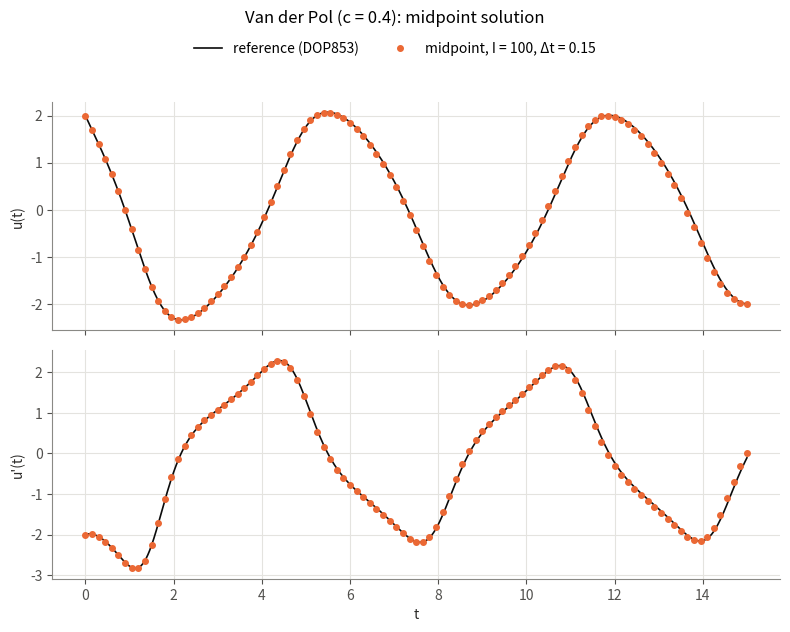
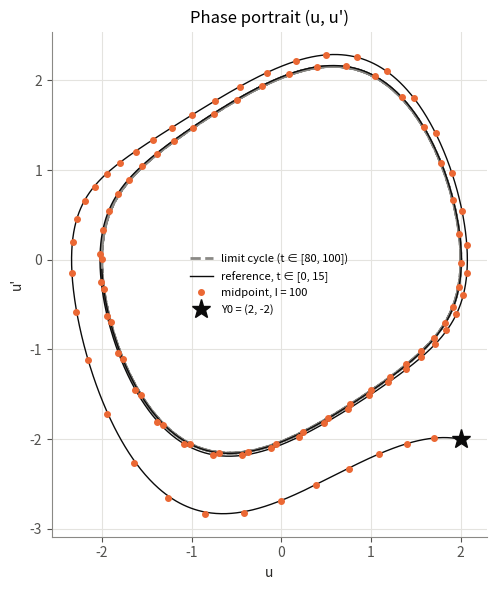
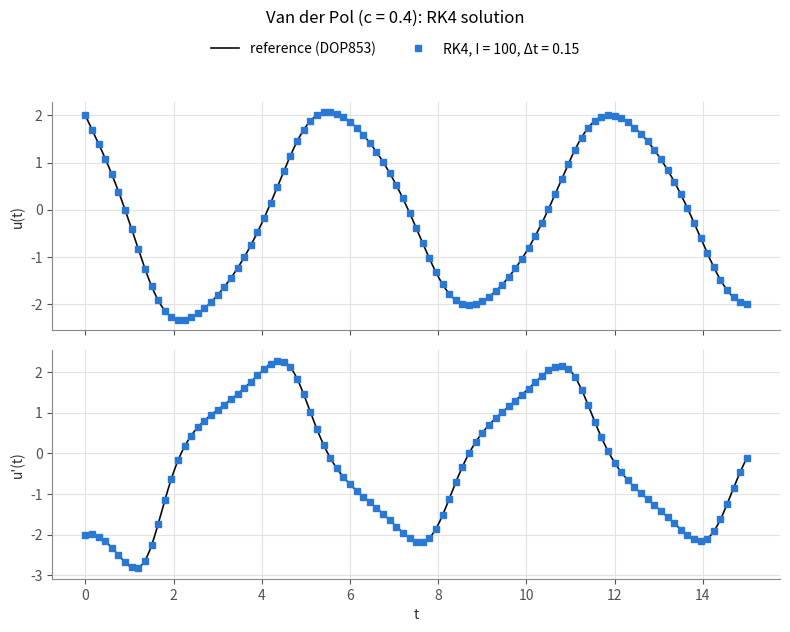
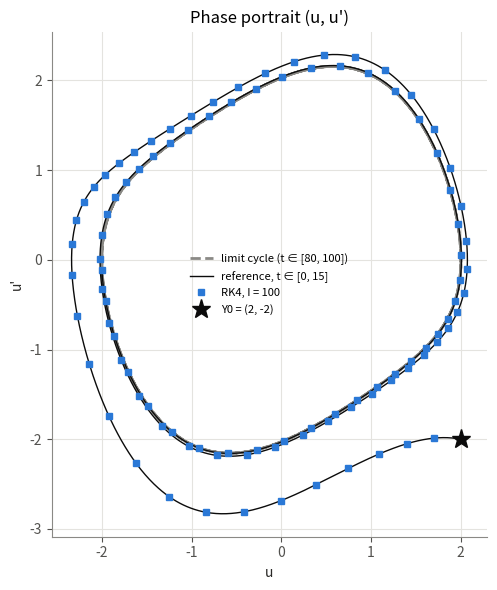
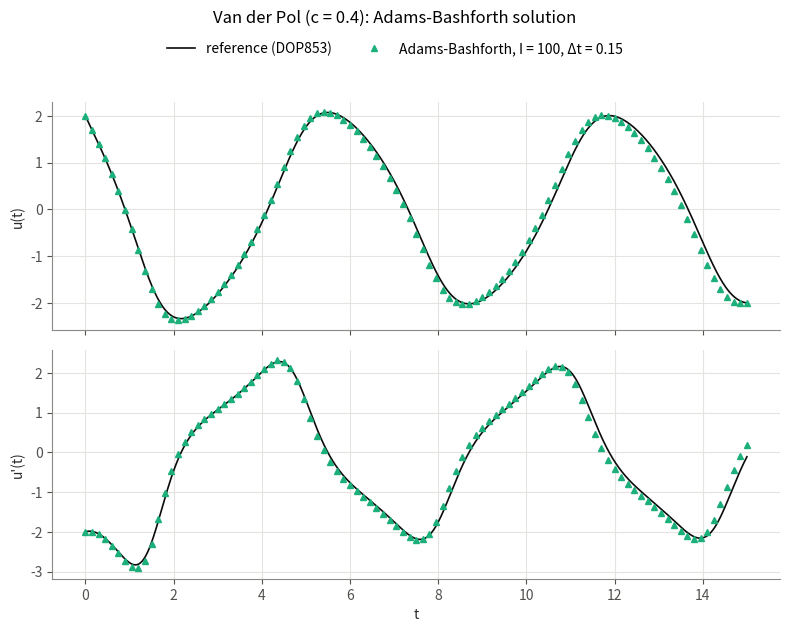
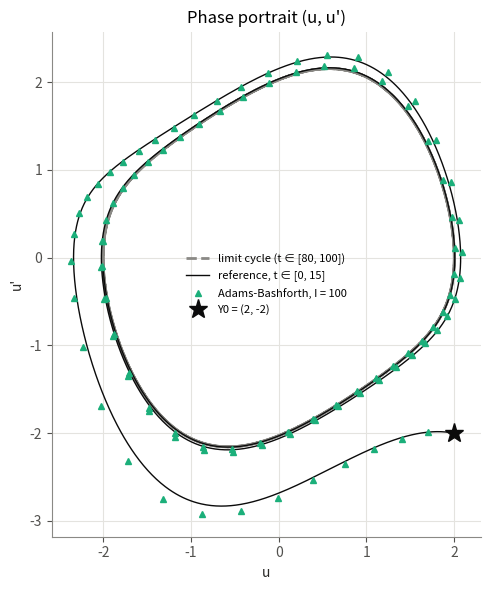
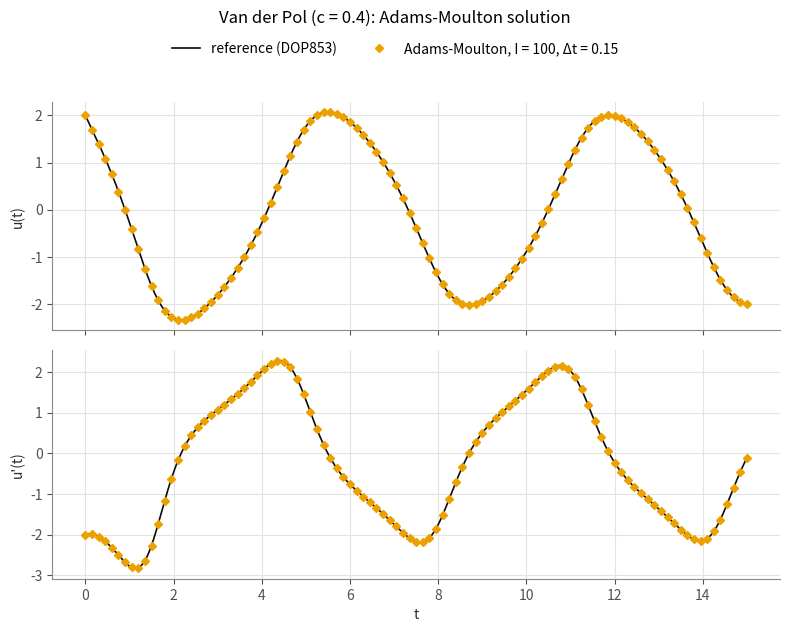
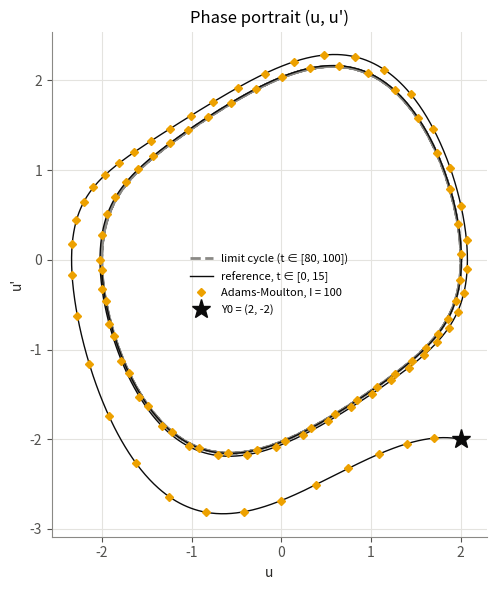
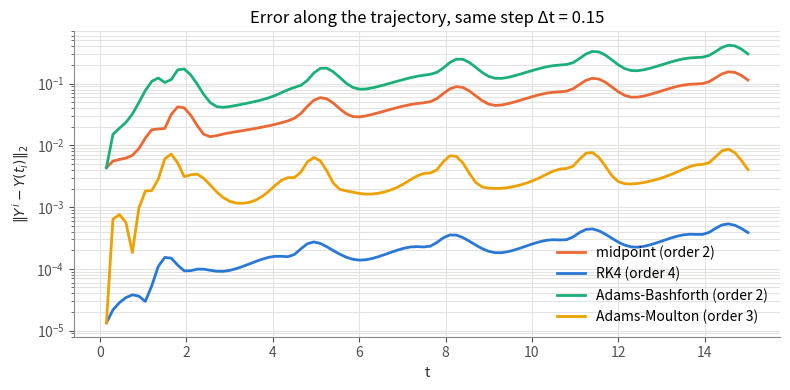
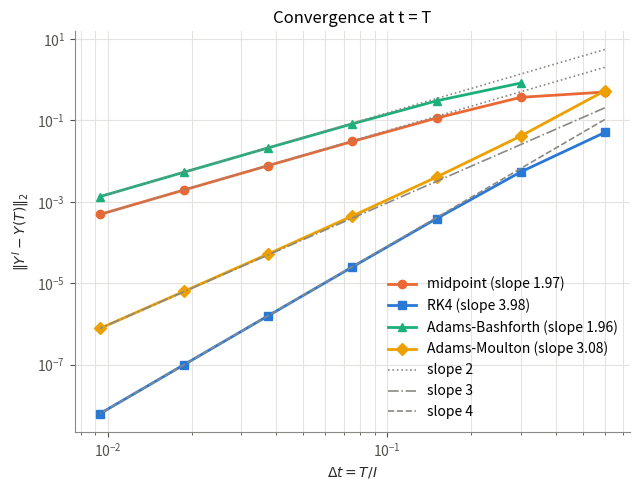

Python code for these plots, in order:
import os

import matplotlib.pyplot as plt
import numpy as np

c = 0.4        # non-linear damping parameter
alpha = 2.0    # u(0)
beta = -2.0    # u'(0)
T = 15.0       # final time
I = 100        # number of steps
N = 2          # dimension of the first-order system

Y0 = np.array([alpha, beta], dtype=float)   # always float, never int


def F(t, Y):
    Y1, Y2 = Y[0], Y[1]
    return np.array([Y2, c * (1.0 - Y1**2) * Y2 - Y1])


def dF(t, Y):                                     # Jacobian of F, for Newton
    Y1, Y2 = Y[0], Y[1]
    return np.array([[0.0, 1.0],
                     [-2.0 * c * Y1 * Y2 - 1.0, c * (1.0 - Y1**2)]])


def _setup(N, Y0, T, I):
    if I < 1:
        raise ValueError()
    Y0 = np.asarray(Y0, dtype=float).reshape(N)
    dt = T / I                                    # time step
    t = np.linspace(0.0, T, I + 1)                # t_0 = 0, ..., t_I = T exactly
    M = np.zeros((N, I + 1))                      # N rows, I+1 columns
    M[:, 0] = Y0                                  # column 0 = Y^0
    return dt, t, M


def PointMilieu(N, Y0, T, I, F):
    dt, t, M = _setup(N, Y0, T, I)
    for i in range(I):                            # i = 0, ..., I-1
        Yi = M[:, i]                              # Y^i on read-only
        K1 = F(t[i], Yi)                          # slope at t_i
        K2 = F(t[i] + dt / 2, Yi + dt / 2 * K1)   # slope at the midpoint
        M[:, i + 1] = Yi + dt * K2
    return M


def RK4(Y0, T, I, F):
    N = np.size(Y0)
    dt, t, M = _setup(N, Y0, T, I)
    for i in range(I):                            # i = 0, ..., I-1
        Yi = M[:, i]                              # Y^i on read-only
        K0 = F(t[i], Yi)                          # slope at the start
        K1 = F(t[i] + dt / 2, Yi + dt / 2 * K0)   # 1st midpoint slope
        K2 = F(t[i] + dt / 2, Yi + dt / 2 * K1)   # 2nd midpoint slope
        K3 = F(t[i] + dt, Yi + dt * K2)           # slope at the end
        M[:, i + 1] = Yi + dt / 6 * (K0 + 2 * K1 + 2 * K2 + K3)
    return M


def Bashforth(N, Y0, Y1, T, I, F):
    dt, t, M = _setup(N, Y0, T, I)
    M[:, 1] = np.asarray(Y1, dtype=float).reshape(N)  # column 1 = Y^1
    F_prev = F(t[0], M[:, 0])                     # F(t_0, Y^0)
    for i in range(1, I):                         # i = 1, ..., I-1
        F_curr = F(t[i], M[:, i])                 # the only new evaluation of the step
        M[:, i + 1] = M[:, i] + dt / 2 * (3 * F_curr - F_prev)
        F_prev = F_curr                           # reused as F(t_{i-1}, Y^{i-1}) next step
    return M


def _newton(G, JG, Y, tol=1e-12, kmax=50):
    Y = np.array(Y, dtype=float)                  # Y^0 = Y_i, copied so M is not modified
    for _ in range(kmax):
        G1, G2 = G(Y)
        (J11, J12), (J21, J22) = JG(Y)
        det = J11 * J22 - J21 * J12
        step = np.array([J22 * G1 - J12 * G2, -J21 * G1 + J11 * G2]) / det  # J^{-1} G
        Y -= step                                 # Y^{k+1} = Y^k - J^{-1}(Y^k) G(Y^k)
        if np.max(np.abs(step)) < tol:
            return Y
    raise RuntimeError(f"Newton did not converge in {kmax} iterations")


def Moulton(N, Y0, Y1, T, I, F, dF):
    dt, t, M = _setup(N, Y0, T, I)
    M[:, 1] = np.asarray(Y1, dtype=float).reshape(N)   # column 1 = Y^1
    a = 5 * dt / 12                                    # alpha = 5h/12 of the PDF, not u(0)
    F_prev = F(t[0], M[:, 0])                          # F(t_0, Y^0)
    for i in range(1, I):                              # i = 1, ..., I-1
        F_curr = F(t[i], M[:, i])
        P = M[:, i] + dt / 12 * (8 * F_curr - F_prev)  # P^i, the explicit part

        def G(Y):                                      # G^i, its zero is Y^{i+1}
            return a * F(t[i + 1], Y) - Y + P

        def JG(Y):                                     # Jacobian of G^i
            return a * dF(t[i + 1], Y) - np.eye(N)

        M[:, i + 1] = _newton(G, JG, M[:, i])
        F_prev = F_curr
    return M


def _solve_midpoint(Y0, T, I, F):
    return PointMilieu(np.size(Y0), Y0, T, I, F)


def _solve_bashforth(Y0, T, I, F):
    N = np.size(Y0)
    Y1 = PointMilieu(N, Y0, T / I, 1, F)[:, 1]    # Y^1: one midpoint step of size dt
    return Bashforth(N, Y0, Y1, T, I, F)


def _solve_moulton(Y0, T, I, F):
    N = np.size(Y0)
    Y1 = RK4(Y0, T / I, 1, F)[:, 1]               # Y^1: one RK4 step of size dt
    return Moulton(N, Y0, Y1, T, I, F, JACOBIAN[F])

SCHEMES = {
    "PointMilieu": {"solver": _solve_midpoint, "order": 2, "label": "midpoint"},
    "RK4": {"solver": RK4, "order": 4, "label": "RK4"},
    "Bashforth": {"solver": _solve_bashforth, "order": 2, "label": "Adams-Bashforth"},
    "Moulton": {"solver": _solve_moulton, "order": 3, "label": "Adams-Moulton"},
}

from scipy.integrate import solve_ivp


def reference(F, Y0, T, t_eval):
    sol = solve_ivp(F, (0.0, T), Y0, method="DOP853",
                    rtol=1e-13, atol=1e-13, t_eval=t_eval)
    if not sol.success:
        raise RuntimeError(sol.message)
    return sol.y


def _harmonic(t, Y):
    return np.array([Y[1], -Y[0]])


def _d_harmonic(t, Y):
    return np.array([[0.0, 1.0], [-1.0, 0.0]])


JACOBIAN = {F: dF, _harmonic: _d_harmonic}        # Adams-Moulton needs dF/dY for each F


def _test(name, I=(100, 200, 400)):
    scheme = SCHEMES[name]
    p = scheme["order"]
    Y_exact = np.array([2 * np.cos(T) - 2 * np.sin(T),
                          -2 * np.sin(T) - 2 * np.cos(T)])
    print(f"  {scheme['label']}  (expected ratio 2^{p} = {2**p})")
    e_prev = None
    for k in I:
        M = scheme["solver"](np.array([2.0, -2.0]), T, k, _harmonic)
        e = np.linalg.norm(M[:, -1] - Y_exact)
        ratio = "" if e_prev is None else f"   ratio = {e_prev / e:5.2f}"
        print(f"    I = {k:4d}   ||Y^I - Y(T)|| = {e:.3e}{ratio}")
        e_prev = e


FIG_DIR = "figures"                     # all figures are saved here

SCHEME_STYLE = {
    "PointMilieu": {"color": "#eb6834", "marker": "o", "prefix": "pm"},
    "RK4": {"color": "#2a78d6", "marker": "s", "prefix": "rk4"},
    "Bashforth": {"color": "#1baf7a", "marker": "^", "prefix": "ab2"},
    "Moulton": {"color": "#eda100", "marker": "D", "prefix": "am"},
}
INK, MUTED = "#0b0b0b", "#8a8985"
MAX_MARKERS = 100                       # more markers merge into a band hiding the reference


def apply_style():
    plt.rcParams.update({
        "axes.edgecolor": MUTED, "axes.labelcolor": "#2b2a28",
        "xtick.color": "#52514e", "ytick.color": "#52514e",
        "axes.grid": True, "grid.color": "#e4e3df", "grid.linewidth": 0.8,
        "axes.spines.top": False, "axes.spines.right": False,
        "legend.frameon": False, "lines.linewidth": 2,
    })


def save_figure(fig, filename):
    os.makedirs(FIG_DIR, exist_ok=True)
    fig.savefig(os.path.join(FIG_DIR, filename), dpi=200)
    print(f"  saved {FIG_DIR}/{filename}")


def show_if_possible():
    if plt.get_backend().lower() != "agg":
        plt.show()


def marker_step(M, sep=", "):
    every = max(1, (M.shape[1] - 1) // MAX_MARKERS)
    return every, "" if every == 1 else f"{sep}1 marker every {every} steps"


def plot_solution(t, M, name, t_fine, Y_fine):
    s, label = SCHEME_STYLE[name], SCHEMES[name]["label"]
    dt = t[1] - t[0]
    every, note = marker_step(M)
    fig, ax = plt.subplots(2, 1, figsize=(8, 6.4), sharex=True)
    for k, y_label in enumerate(["u(t)", "u'(t)"]):
        ax[k].plot(t_fine, Y_fine[k], color=INK, lw=1.2, label="reference (DOP853)")
        ax[k].plot(t[::every], M[k, ::every], s["marker"], ms=4, color=s["color"],
                   label=f"{label}, I = {len(t) - 1}, Δt = {dt:.3g}{note}")
        ax[k].set_ylabel(y_label)
    ax[1].set_xlabel("t")
    fig.suptitle(f"Van der Pol (c = {c:g}): {label} solution")
    handles, labels = ax[0].get_legend_handles_labels()
    fig.legend(handles, labels, loc="upper center", ncol=2, bbox_to_anchor=(0.5, 0.95))
    fig.tight_layout(rect=(0, 0, 1, 0.91))
    save_figure(fig, f"{s['prefix']}.png")


def limit_cycle(t_end=100.0, t_start=80.0):
    t_long = np.linspace(0.0, t_end, 20001)
    Y_long = reference(F, Y0, t_end, t_long)
    return Y_long[:, t_long >= t_start]


def plot_phase(M, name, Y_fine, cycle):
    s, label = SCHEME_STYLE[name], SCHEMES[name]["label"]
    every, note = marker_step(M, sep="\n")
    fig, ax = plt.subplots(figsize=(6, 6))
    ax.plot(cycle[0], cycle[1], "--", color=MUTED, lw=2, label="limit cycle (t ∈ [80, 100])")
    ax.plot(Y_fine[0], Y_fine[1], color=INK, lw=1, label=f"reference, t ∈ [0, {T:g}]")
    ax.plot(M[0, ::every], M[1, ::every], s["marker"], ms=4, color=s["color"],
            label=f"{label}, I = {M.shape[1] - 1}{note}")
    ax.plot(*Y0, "*", ms=14, color=INK, label=f"Y0 = ({Y0[0]:g}, {Y0[1]:g})")
    ax.set_xlabel("u")
    ax.set_ylabel("u'")
    ax.set_title("Phase portrait (u, u')")
    ax.set_aspect("equal")
    ax.legend(loc="center", fontsize=8)          # the inside of the cycle is empty
    fig.tight_layout()
    save_figure(fig, f"{s['prefix']}_phase.png")


def plot_error_over_time(t, errors):
    dt = t[1] - t[0]
    fig, ax = plt.subplots(figsize=(8, 4))
    for name, e in errors.items():
        ax.semilogy(t[1:], e[1:], color=SCHEME_STYLE[name]["color"],
                    label=f"{SCHEMES[name]['label']} (order {SCHEMES[name]['order']})")
    ax.set_xlabel("t")
    ax.set_ylabel(r"$\|Y^i - Y(t_i)\|_2$")
    ax.set_title(f"Error along the trajectory, same step Δt = {dt:.3g}")
    ax.grid(True, which="both")
    ax.legend(loc="lower right")
    fig.tight_layout()
    save_figure(fig, "error_over_time.png")


def convergence(names, I_list=(25, 50, 100, 200, 400, 800, 1600)):
    I_list = np.asarray(I_list)
    dts = T / I_list
    Y_ref = reference(F, Y0, T, [T])[:, -1]
    with np.errstate(over="ignore", invalid="ignore"):
        err = {name: np.array([np.linalg.norm(SCHEMES[name]["solver"](Y0, T, int(k), F)[:, -1]
                                              - Y_ref)
                               for k in I_list])
               for name in names}

    print("  observed order = log2( e(dt) / e(dt/2) )")
    print("      I       dt" + "".join(f"  {SCHEMES[n]['label']:>15}  order" for n in err))
    for k in range(len(I_list)):
        row = f"  {I_list[k]:5d}  {dts[k]:.5f}"
        for e in err.values():
            if not np.isfinite(e[k]):
                row += f"  {'diverged':>15}  {'':>5}"
                continue
            p = "" if k == 0 or not np.isfinite(e[k - 1]) else f"{np.log2(e[k - 1] / e[k]):5.2f}"
            row += f"  {e[k]:15.3e}  {p:>5}"
        print(row)

    # fit only on I >= 100: larger steps are not yet in the regime e ~ C dt^p
    asymptotic = I_list >= 100
    slopes = {n: np.polyfit(np.log(dts[asymptotic]), np.log(e[asymptotic]), 1)[0]
              for n, e in err.items()}
    for n, sl in slopes.items():
        print(f"  fitted slope, {SCHEMES[n]['label']}: {sl:.2f}"
              f"  (theory {SCHEMES[n]['order']})")

    fig, ax = plt.subplots(figsize=(6.5, 5))
    for name, e in err.items():
        s = SCHEME_STYLE[name]
        ax.loglog(dts, e, s["marker"] + "-", ms=6, color=s["color"],
                  label=f"{SCHEMES[name]['label']} (slope {slopes[name]:.2f})")
    drawn = set()
    for name, e in sorted(err.items(), key=lambda ne: SCHEMES[ne[0]]["order"]):  # guide lines through the last point
        p = SCHEMES[name]["order"]
        ax.loglog(dts, e[-1] * (dts / dts[-1])**p, {2: ":", 3: "-.", 4: "--"}[p],
                  color=MUTED, lw=1.2, label=None if p in drawn else f"slope {p}")
        drawn.add(p)
    ax.set_xlabel(r"$\Delta t = T / I$")
    ax.set_ylabel(r"$\|Y^I - Y(T)\|_2$")
    ax.set_title("Convergence at t = T")
    ax.grid(True, which="both")
    ax.legend(loc="lower right")
    fig.tight_layout()
    save_figure(fig, "convergence.png")
    return slopes


def _counted(f):
    def g(t, Y):
        g.calls += 1
        return f(t, Y)
    g.calls = 0
    return g


def _moulton_cost(I):
    Fc, dFc = _counted(F), _counted(dF)
    Y1 = RK4(Y0, T / I, 1, Fc)[:, 1]
    M = Moulton(N, Y0, Y1, T, I, Fc, dFc)
    return M, Fc.calls + dFc.calls                # evaluations of F and of its Jacobian


def same_cost_comparison(I_list=(100, 200, 400)):
    Y_ref = reference(F, Y0, T, [T])[:, -1]
    for k in I_list:
        e_rk4 = np.linalg.norm(RK4(Y0, T, k, F)[:, -1] - Y_ref)
        e_pm = np.linalg.norm(PointMilieu(N, Y0, T, 2 * k, F)[:, -1] - Y_ref)
        e_ab = np.linalg.norm(_solve_bashforth(Y0, T, 4 * k, F)[:, -1] - Y_ref)
        print(f"  {4 * k:5d} evaluations:  RK4 {e_rk4:.2e}   midpoint {e_pm:.2e}"
              f"   Adams-Bashforth {e_ab:.2e}   (RK4 {e_pm / e_rk4:.0f}x more accurate"
              f" than midpoint, {e_ab / e_rk4:.0f}x than Adams-Bashforth)")
        I_guess = 4 * k // 9                      # ~4 Newton iterations: 1 + 2 * 4 per step
        _, cost = _moulton_cost(I_guess)
        I_am = round(I_guess * 4 * k / cost)      # rescale I to hit the 4k budget
        M_am, cost = _moulton_cost(I_am)
        while cost > 4 * k:                       # never more evaluations than the others
            I_am -= 1
            M_am, cost = _moulton_cost(I_am)
        e_am = np.linalg.norm(M_am[:, -1] - Y_ref)
        newton = ((cost - 5) / (I_am - 1) - 1) / 2   # cost = 4 (RK4 for Y^1) + 1 + (I-1)(1 + 2 it)
        print(f"{'':20}Adams-Moulton {e_am:.2e}   (I = {I_am}, {cost} evaluations of F and dF,"
              f" {newton:.1f} Newton iterations per step, RK4 {e_am / e_rk4:.0f}x more accurate)")


def main():
    apply_style()
    np.set_printoptions(precision=6)

    print("0. Exact-solution test (c = 0)")
    for name in SCHEMES:
        _test(name)

    print(f"\n1. Van der Pol: c = {c}, alpha = {alpha}, beta = {beta}, "
          f"T = {T}, I = {I} (dt = {T / I})")
    results = {
        "PointMilieu": PointMilieu(N, Y0, T, I, F),
        "RK4": RK4(Y0, T, I, F),
        "Bashforth": _solve_bashforth(Y0, T, I, F),
        "Moulton": _solve_moulton(Y0, T, I, F),
    }
    t = np.linspace(0.0, T, I + 1)
    Y_ref = reference(F, Y0, T, t)
    errors = {}
    for name, M in results.items():
        errors[name] = np.linalg.norm(M - Y_ref, axis=0)   # ||Y^i - Y(t_i)||_2
        print(f"  {SCHEMES[name]['label']:>15}:  M.shape = {M.shape}   Y^I = {M[:, -1]}"
              f"   max_i ||Y^i - Y(t_i)|| = {errors[name].max():.3e}")

    print("\n2. Figures")
    t_fine = np.linspace(0.0, T, 3001)
    Y_fine = reference(F, Y0, T, t_fine)
    cycle = limit_cycle()
    for name, M in results.items():
        plot_solution(t, M, name, t_fine, Y_fine)
        plot_phase(M, name, Y_fine, cycle)
    plot_error_over_time(t, errors)

    print("\n3. Convergence at t = T")
    convergence(list(SCHEMES))

    print("\n4. Same number of F evaluations (4I)")
    same_cost_comparison()

    show_if_possible()


if __name__ == "__main__":
    main()
